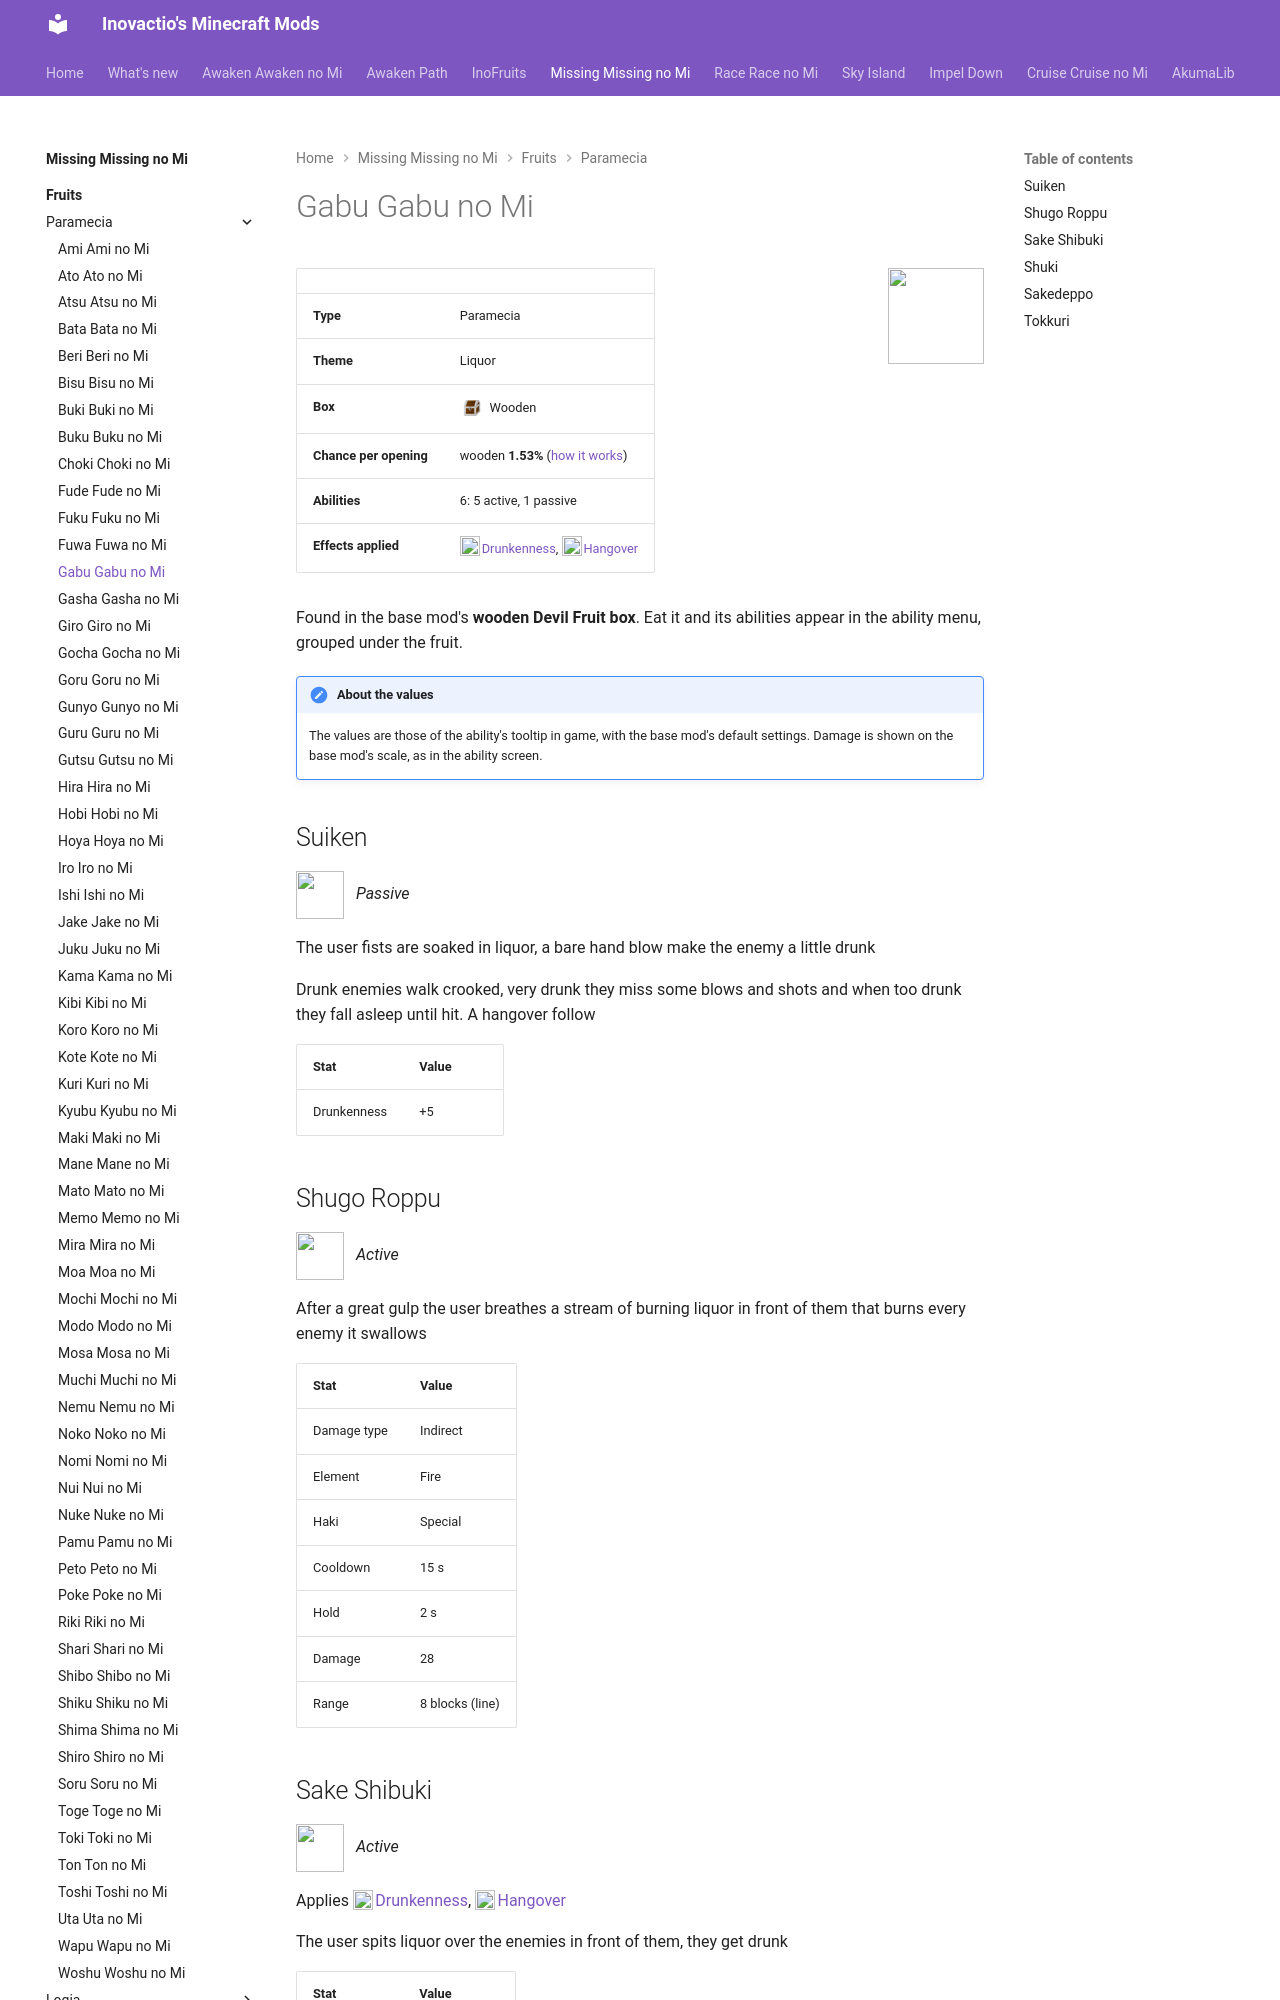

repository: Inovactio/inovactio.github.io · page: mods/missing-missing-no-mi/fruits/gabu-gabu-no-mi/index.html · generator: mkdocs

# Gabu Gabu no Mi

![](../fruit-icons/gabu-gabu-no-mi.png){ .mod-icon }

| | |
|---|---|
| **Type** | Paramecia |
| **Theme** | Liquor |
| **Box** | ![Wooden box](../../../assets/mineminenomi/wooden_box.png "Wooden box: texture from Mine Mine no Mi"){ .box-icon } Wooden |
| **Chance per opening** | wooden **1.53%** ([how it works](index.md#box-odds)) |
| **Abilities** | 6: 5 active, 1 passive |
| **Effects applied** | ![](../effect-icons/drunkenness.png){ .effect-mini }[Drunkenness](../effects.md#effect-drunkenness), ![](../effect-icons/hangover.png){ .effect-mini }[Hangover](../effects.md#effect-hangover) |

Found in the base mod's **wooden Devil Fruit box**. Eat it and its abilities appear in the ability menu, grouped under the fruit.

!!! note "About the values"
    The values are those of the ability's tooltip in game, with the base mod's default settings. Damage is shown on the base mod's scale, as in the ability screen.

## Suiken { #gabu-suiken }

![](../abilities/gabu-suiken.png){ .ability-icon } *Passive*

The user fists are soaked in liquor, a bare hand blow make the enemy a little drunk

Drunk enemies walk crooked, very drunk they miss some blows and shots and when too drunk they fall asleep until hit. A hangover follow

| Stat | Value |
|---|---|
| Drunkenness | +5 |

## Shugo Roppu { #gabu-shugo-roppu }

![](../abilities/gabu-shugo-roppu.png){ .ability-icon } *Active*

After a great gulp the user breathes a stream of burning liquor in front of them that burns every enemy it swallows

| Stat | Value |
|---|---|
| Damage type | Indirect |
| Element | Fire |
| Haki | Special |
| Cooldown | 15 s |
| Hold | 2 s |
| Damage | 28 |
| Range | 8 blocks (line) |
